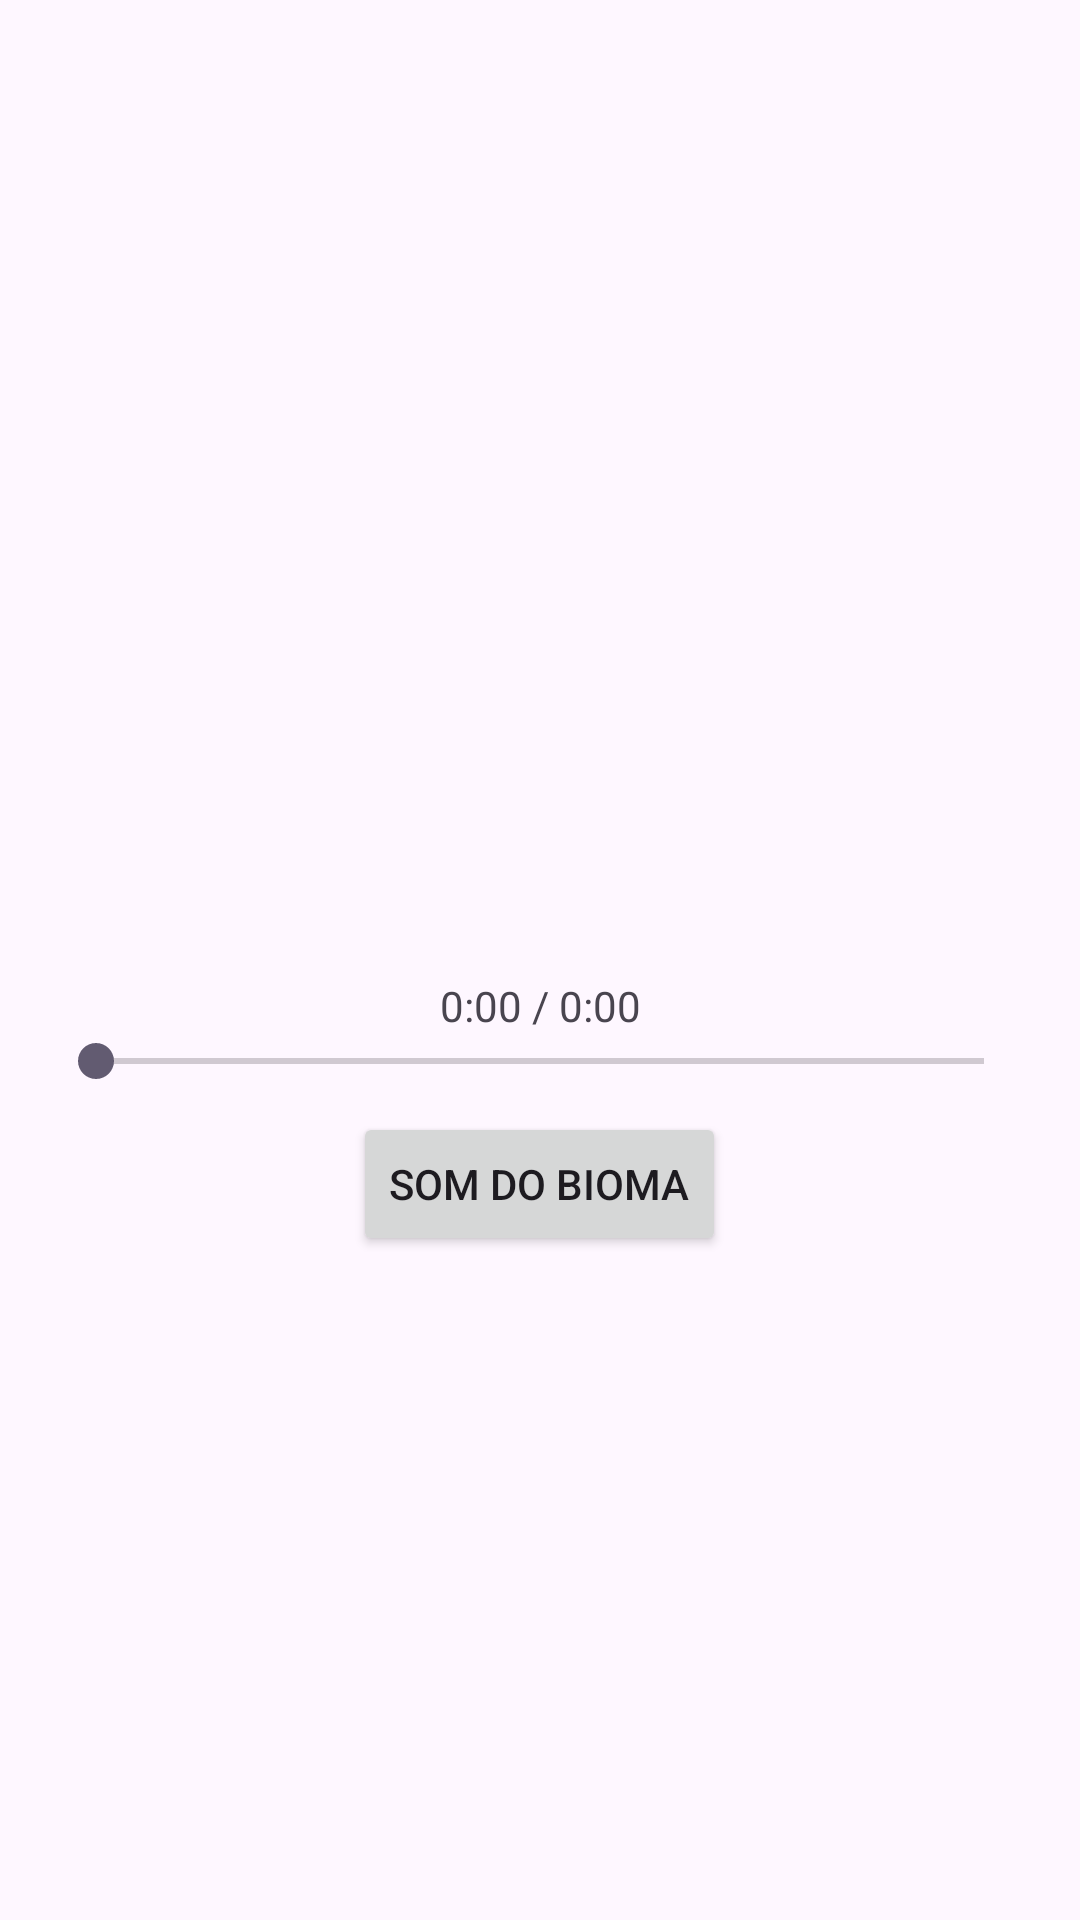

Layout XML and referenced resources for this Android screen:
<!-- AndroidManifest.xml: application theme Theme.Avaliacao1 -->
<!-- res/layout/activity_detalhe.xml -->
<?xml version="1.0" encoding="utf-8"?>
<ScrollView xmlns:android="http://schemas.android.com/apk/res/android"
    android:layout_width="match_parent"
    android:layout_height="match_parent">

    <LinearLayout
        android:layout_width="match_parent"
        android:layout_height="wrap_content"
        android:orientation="vertical"
        android:padding="16dp">

        <ImageView
            android:id="@+id/imgDetalhe"
            android:layout_width="match_parent"
            android:layout_height="220dp"
            android:scaleType="centerCrop" />

        <TextView
            android:id="@+id/txtDetalheTitulo"
            android:layout_width="wrap_content"
            android:layout_height="wrap_content"
            android:layout_marginTop="16dp"
            android:textSize="22sp"
            android:textStyle="bold" />

        <TextView
            android:id="@+id/txtDetalheDescricao"
            android:layout_width="wrap_content"
            android:layout_height="wrap_content"
            android:layout_marginTop="8dp"
            android:textSize="15sp" />

        <TextView
            android:id="@+id/txtTempo"
            android:layout_width="match_parent"
            android:layout_height="wrap_content"
            android:layout_marginTop="16dp"
            android:gravity="center"
            android:text="0:00 / 0:00"
            android:textSize="14sp" />

        <SeekBar
            android:id="@+id/seekBar"
            android:layout_width="match_parent"
            android:layout_height="wrap_content" />

        <Button
            android:id="@+id/btnPlay"
            android:layout_width="wrap_content"
            android:layout_height="wrap_content"
            android:layout_gravity="center"
            android:layout_marginTop="8dp"
            android:text="Som do Bioma" />

    </LinearLayout>

</ScrollView>
<!-- resources referenced by this layout -->
<resources>
  <style name="Theme.Avaliacao1" parent="Base.Theme.Avaliacao1" />
  <style name="Base.Theme.Avaliacao1" parent="Theme.Material3.DayNight.NoActionBar">
          
          
      </style>
</resources>
